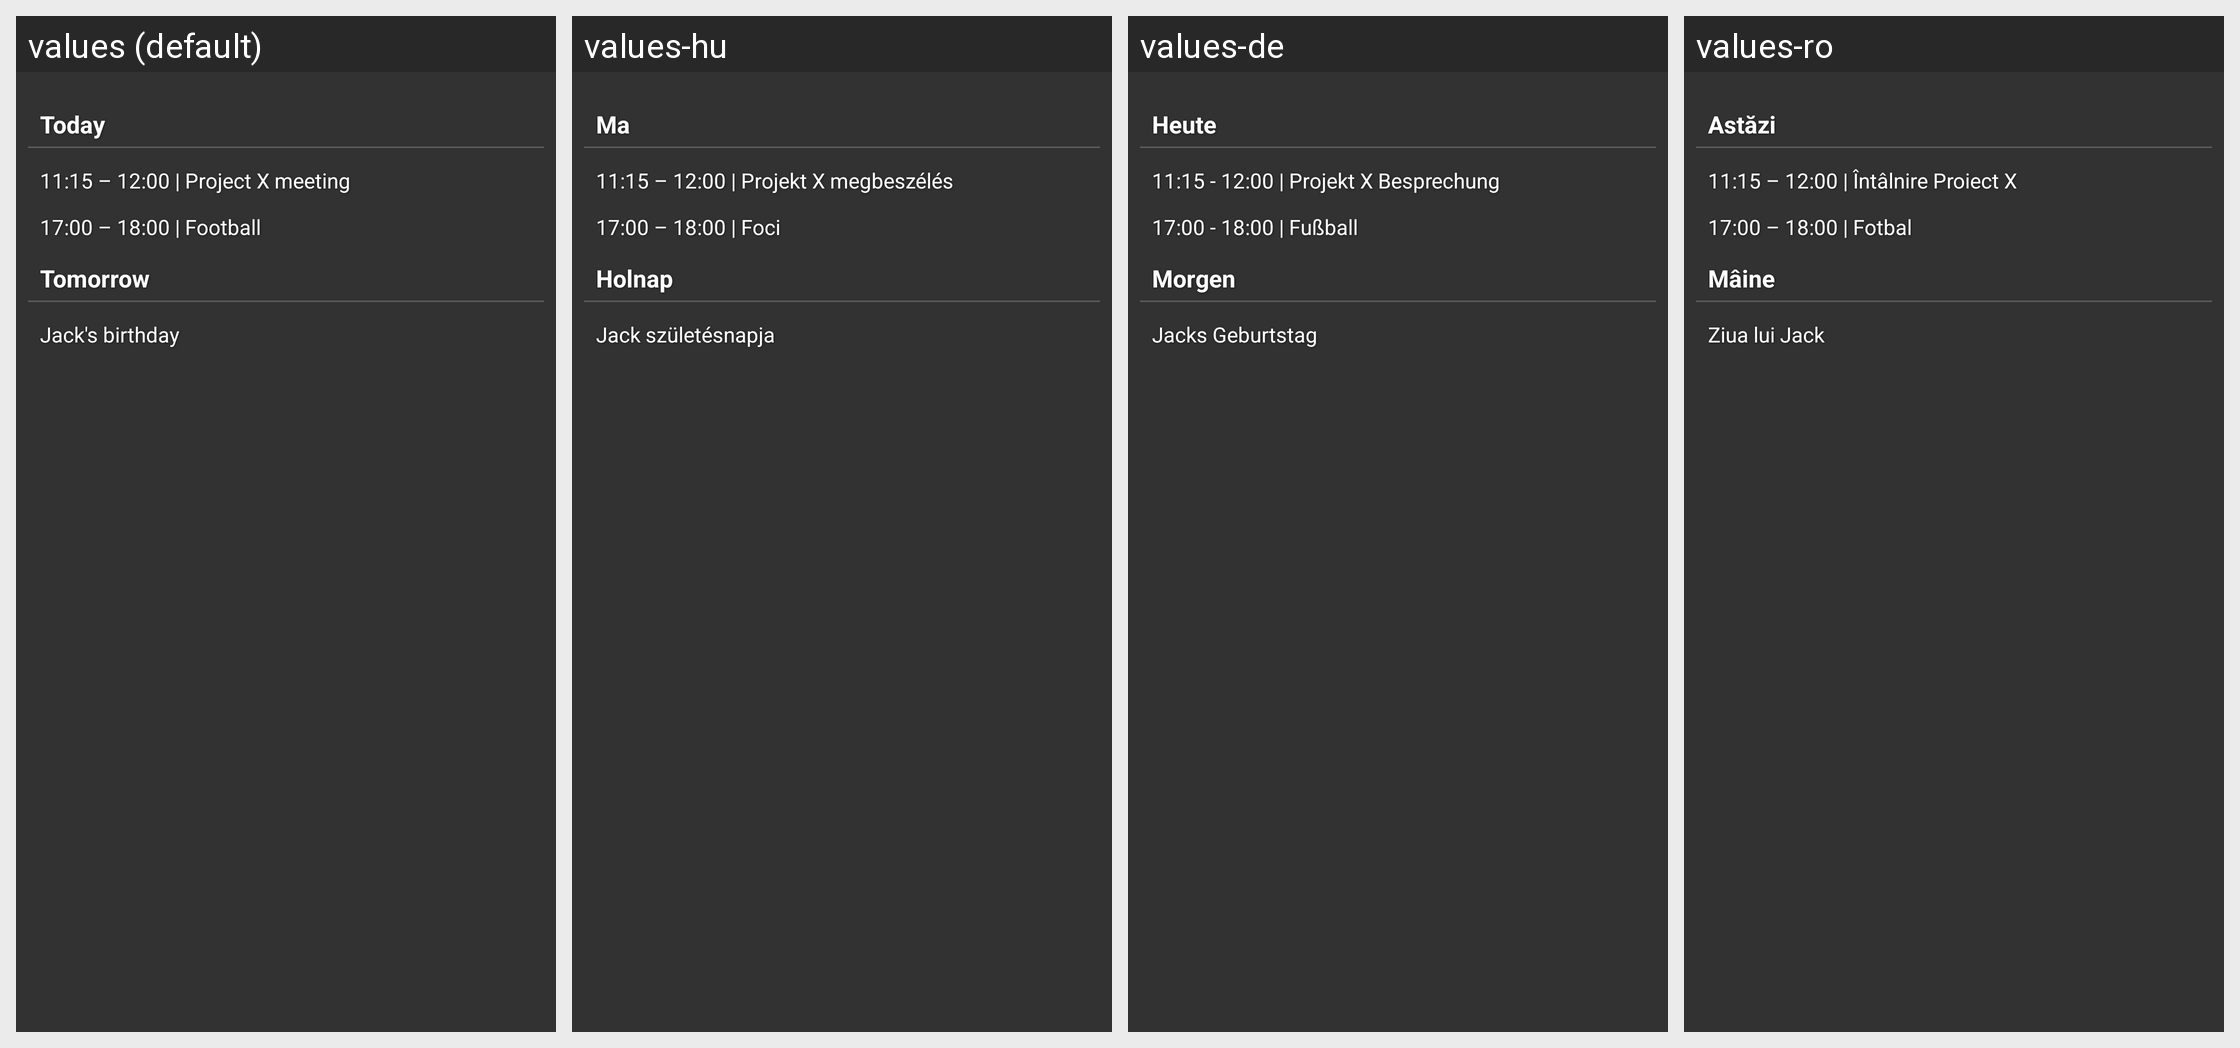

Locale-by-locale string values for the Android screen shown in this grid:
Android screen res/layout/preview_layout.xml rendered under 4 locales, left to right: values (default), values-hu, values-de, values-ro. Device: Nexus 5 (rendered at 1080×1920; each locale shown at half size, 540×960, under a caption strip naming it); theme Theme.CalendarWidget.
Other locales in the repository, not shown: values-ar, values-cs, values-da, values-es, values-fi, values-fr, values-hi, values-in, values-it, values-iw, values-ja, values-ko, values-nl, values-no, values-pl, values-pt, values-ru, values-sk, values-sv, values-th, values-tr, values-uk, values-vi, values-zh, values-zh-rCN.
Strings drawn on this screen, with the default value and each locale's value (text and hints the layout hard-codes, and strings that could not be matched under every locale, appear in the picture but are not listed):

today
  values: Today
  values-hu: Ma
  values-de: Heute
  values-ro: Astăzi

preview_item_1
  values: 11:15 – 12:00 | Project X meeting
  values-hu: 11:15 – 12:00 | Projekt X megbeszélés
  values-de: 11:15 - 12:00 | Projekt X Besprechung
  values-ro: 11:15 – 12:00 | Întâlnire Proiect X

preview_item_2
  values: 17:00 – 18:00 | Football
  values-hu: 17:00 – 18:00 | Foci
  values-de: 17:00 - 18:00 | Fußball
  values-ro: 17:00 – 18:00 | Fotbal

tomorrow
  values: Tomorrow
  values-hu: Holnap
  values-de: Morgen
  values-ro: Mâine

preview_item_3
  values: Jack's birthday
  values-hu: Jack születésnapja
  values-de: Jacks Geburtstag
  values-ro: Ziua lui Jack
